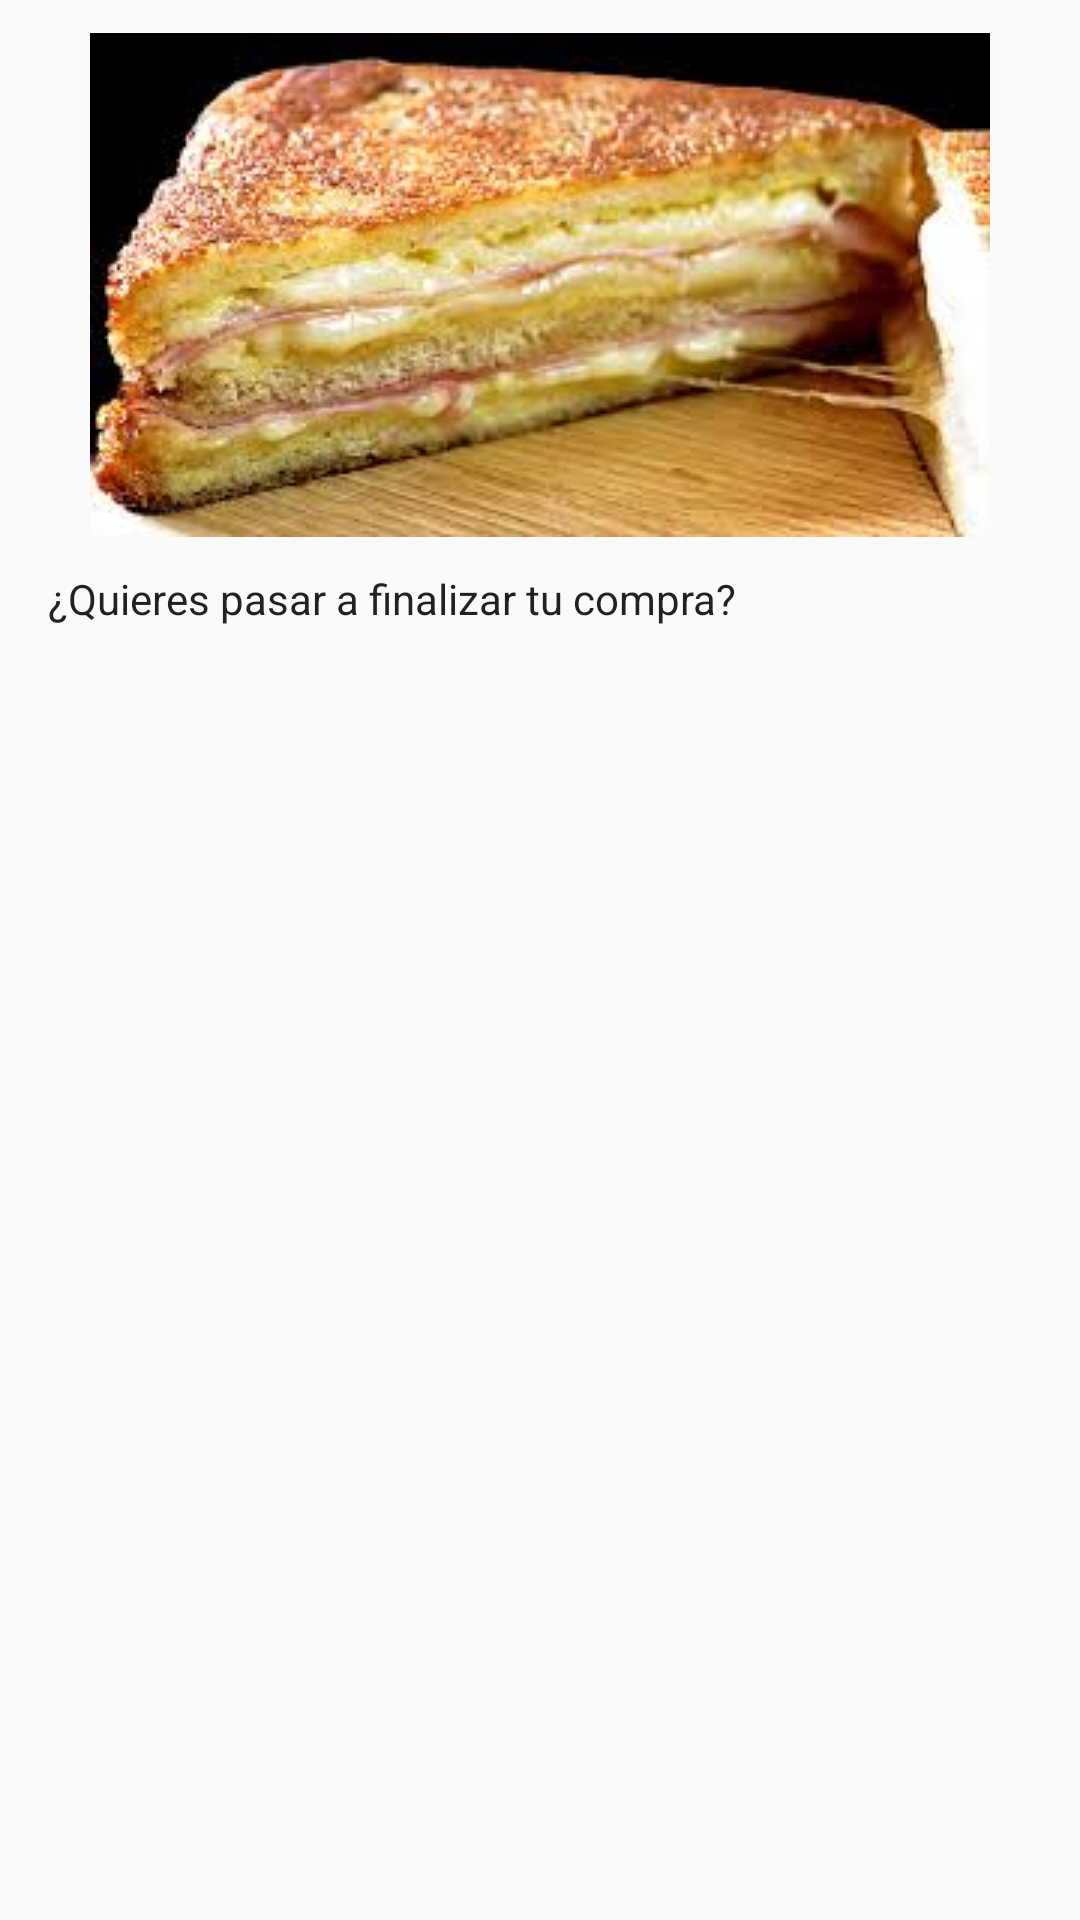

This screen was rendered from an Android layout file. Write that file and the resources it references.
<!-- AndroidManifest.xml: application theme AppTheme -->
<!-- res/layout/checkout_dialog.xml -->
<?xml version="1.0" encoding="utf-8"?>
<LinearLayout xmlns:android="http://schemas.android.com/apk/res/android"
              android:orientation="vertical"
              android:theme="@style/AppTheme"
              android:layout_width="match_parent"
              android:layout_height="match_parent">

    <ImageView
            android:id="@+id/dialog_image"
            android:src="@drawable/sandwich"
            android:layout_width="match_parent"
            android:layout_height="@dimen/dialog_image_height"
            android:layout_gravity="center_vertical|center_horizontal"
            android:contentDescription="@string/dialog_image_content_description"
            android:scaleType="centerInside"/>

    <TextView
            android:id="@+id/dialog_content"
            android:paddingStart="@dimen/dialog_padding_start"
            android:paddingEnd="@dimen/dialog_padding_end"
            android:text="@string/checkout_message"
            android:textColor="@color/text_primary_dark"
            android:layout_width="wrap_content"
            android:layout_height="wrap_content"/>

</LinearLayout>
<!-- resources referenced by this layout -->
<resources>
  <color name="text_primary_dark">#DE000000</color>
  <dimen name="dialog_image_height">190dp</dimen>
  <dimen name="dialog_padding_end">16dp</dimen>
  <dimen name="dialog_padding_start">16dp</dimen>
  <!-- drawable sandwich: jpg bitmap (drawable, 11083 bytes) -->
  <string name="checkout_message">¿Quieres pasar a finalizar tu compra?</string>
  <string name="dialog_image_content_description">Imagen de un sandwich</string>
  <style name="AppTheme" parent="Theme.AppCompat.Light.NoActionBar">
          
          <item name="colorPrimary">@color/colorPrimary</item>
          <item name="colorPrimaryDark">@color/colorPrimaryDark</item>
          <item name="colorAccent">@color/colorAccent</item>
          <item name="android:textColorPrimary">@color/text_primary_ligth</item>
          <item name="android:textColorSecondary">@color/text_secondary_ligth</item>
      </style>
  <color name="colorPrimary">#003c85</color>
  <color name="colorPrimaryDark">#001457</color>
  <color name="colorAccent">#341bd8</color>
  <color name="text_primary_ligth">#FFFFFFFF</color>
  <color name="text_secondary_ligth">#B3FFFFFF</color>
</resources>
